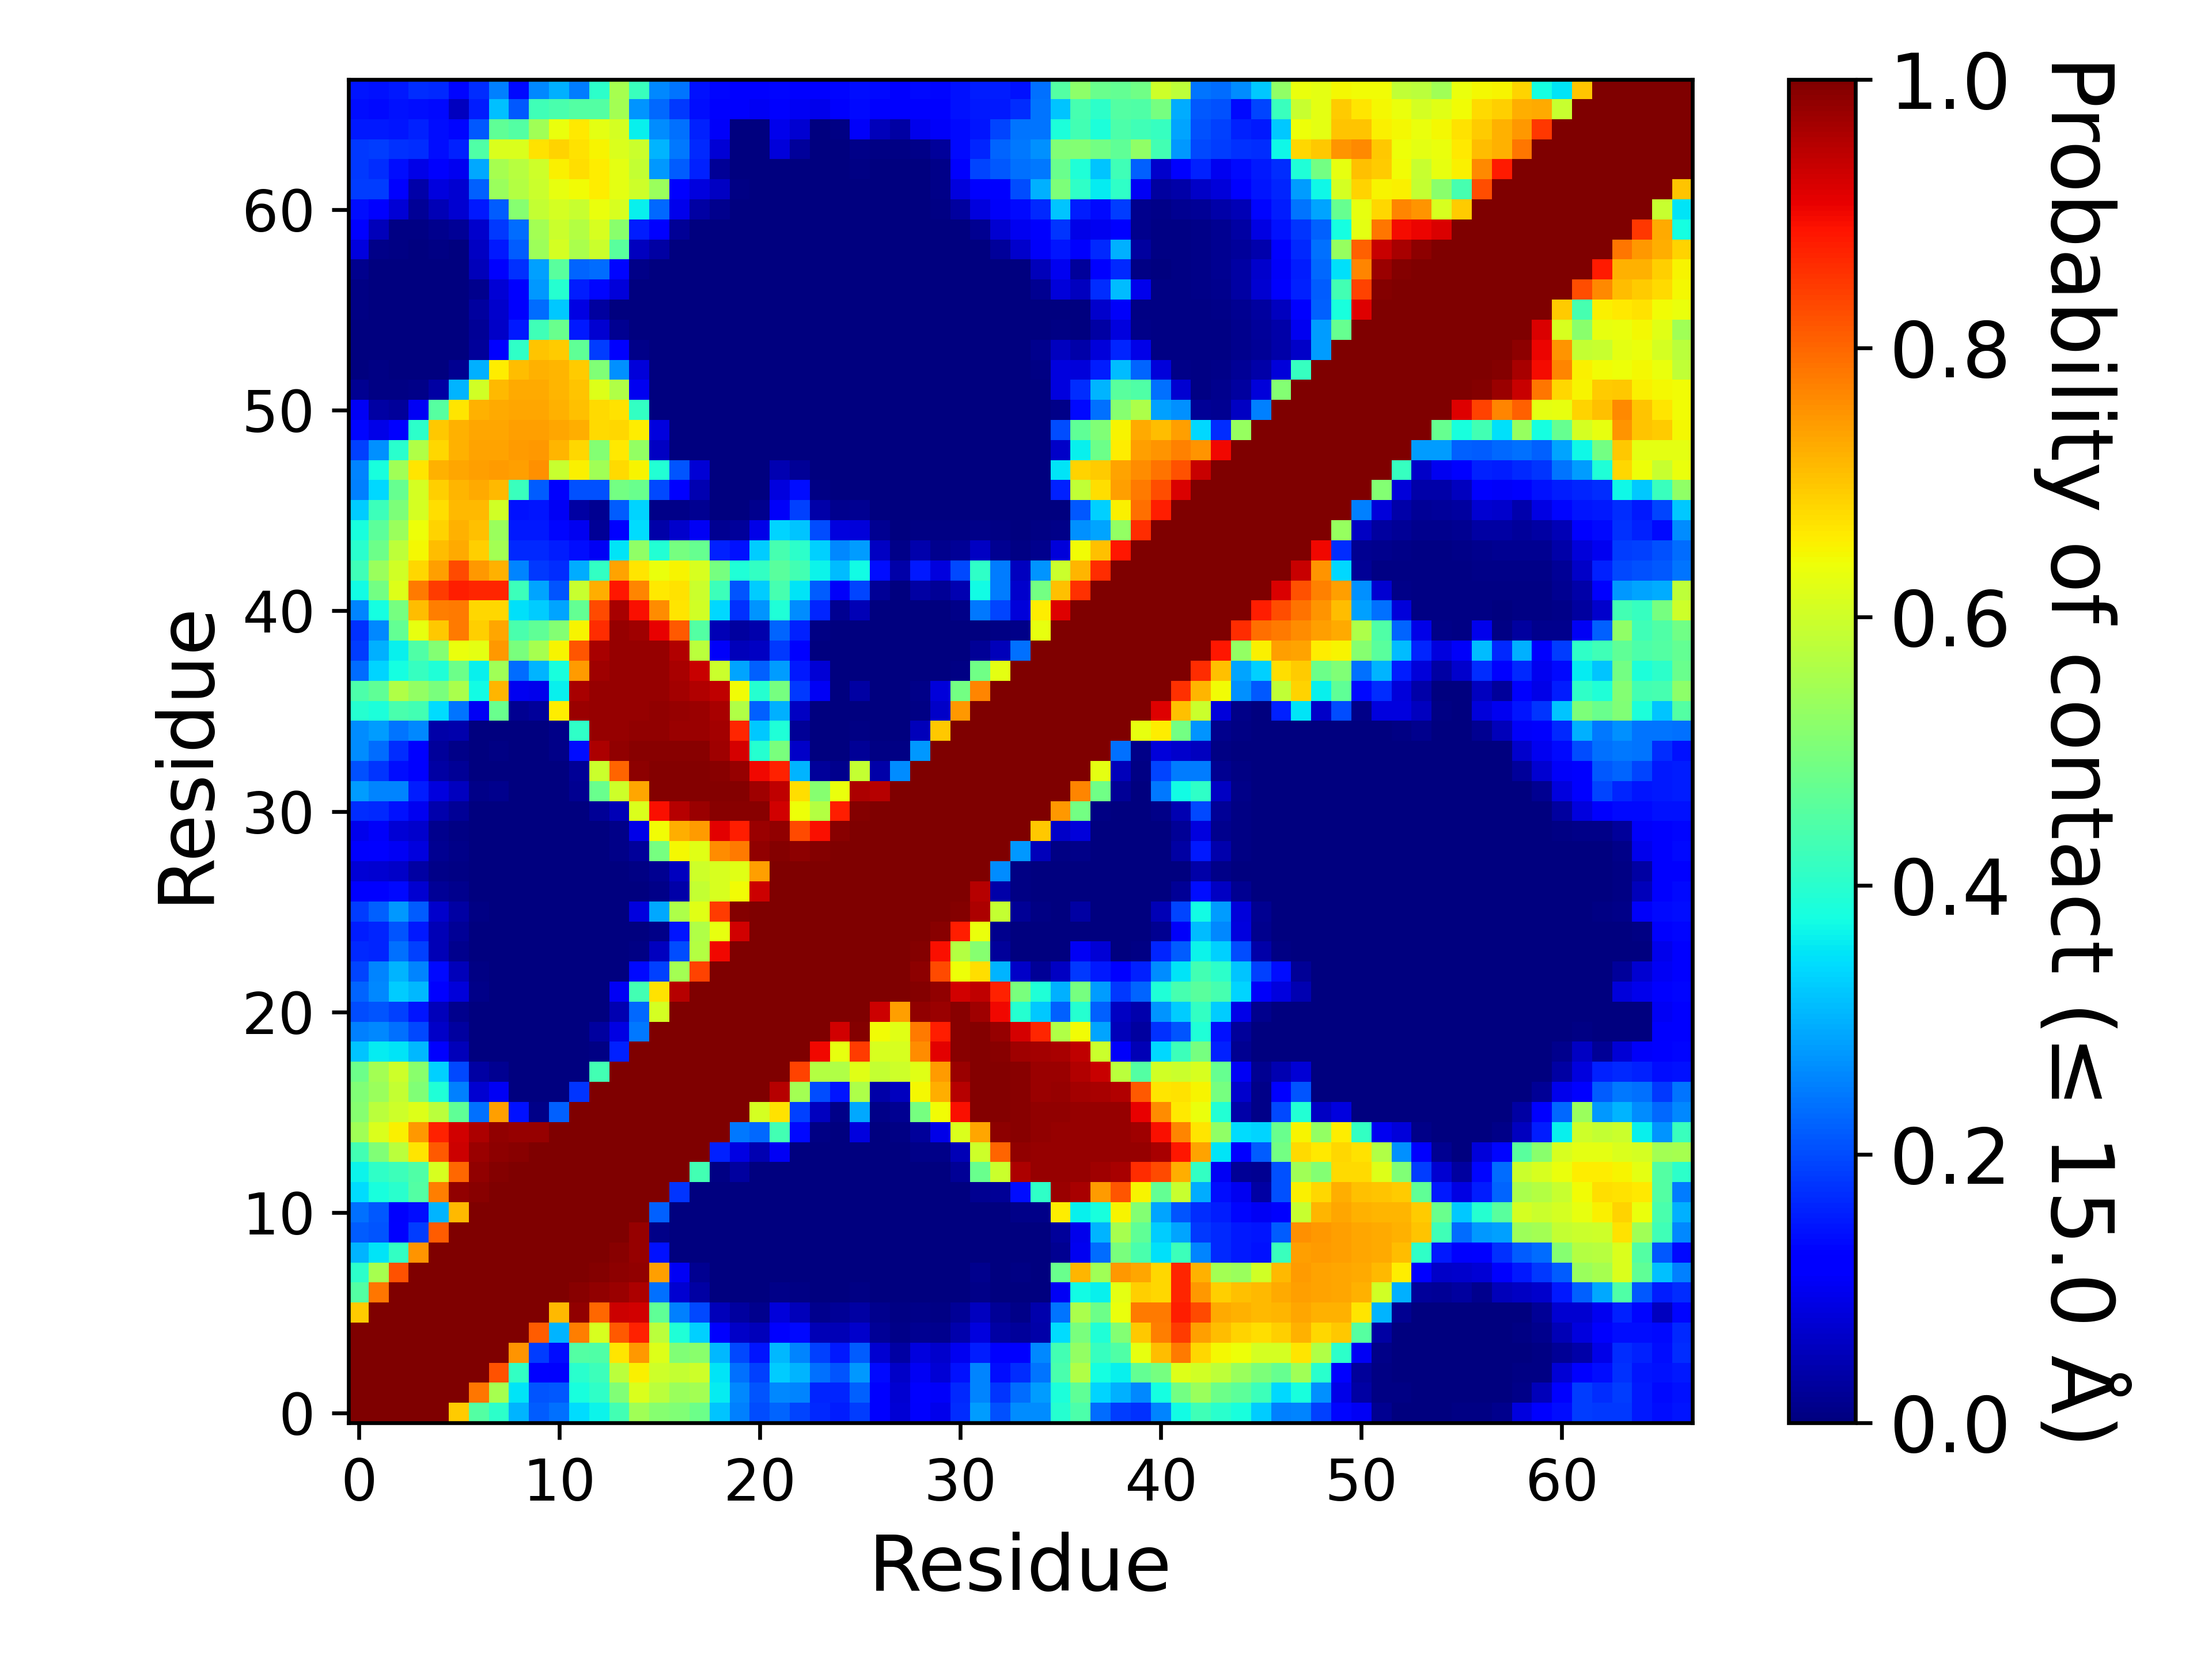

Values plotted in this chart, from the file beside it:
, 1, 2, 3, 4, 5, 6, 7, 8, 9, 10, 11, 12, 13, 14, 15, 16, 17, 18, 19, 20, 21, 22, 23
1, 1.0, 1.0, 1.0, 1.0, 1.0, 0.6942, 0.4502, 0.4025, 0.3016, 0.2178, 0.2348, 0.3417, 0.3645, 0.4299, 0.5434, 0.5125, 0.5044, 0.4839, 0.319, 0.2505, 0.202, 0.2237, 0.1941
2, 1.0, 1.0, 1.0, 1.0, 1.0, 1.0, 0.784, 0.5528, 0.3512, 0.2105, 0.2121, 0.3821, 0.4076, 0.506, 0.6153, 0.5744, 0.539, 0.5497, 0.359, 0.259, 0.2095, 0.261, 0.2573
3, 1.0, 1.0, 1.0, 1.0, 1.0, 1.0, 1.0, 0.8229, 0.4128, 0.1213, 0.1118, 0.4015, 0.4256, 0.5747, 0.6554, 0.5999, 0.5871, 0.6006, 0.3506, 0.2357, 0.1892, 0.3271, 0.302
4, 1.0, 1.0, 1.0, 1.0, 1.0, 1.0, 1.0, 1.0, 0.7508, 0.1855, 0.1384, 0.4526, 0.449, 0.6657, 0.7497, 0.6173, 0.5069, 0.5191, 0.3066, 0.1955, 0.1456, 0.307, 0.2564
5, 1.0, 1.0, 1.0, 1.0, 1.0, 1.0, 1.0, 1.0, 1.0, 0.8107, 0.3041, 0.7738, 0.6111, 0.8152, 0.873, 0.5753, 0.3876, 0.3293, 0.1129, 0.06389, 0.05178, 0.119, 0.1356
6, 0.6942, 1.0, 1.0, 1.0, 1.0, 1.0, 1.0, 1.0, 1.0, 1.0, 0.7145, 0.9807, 0.8008, 0.9313, 0.9282, 0.4661, 0.2533, 0.197, 0.05269, 0.02826, 0.01429, 0.07884, 0.05109
7, 0.4502, 0.784, 1.0, 1.0, 1.0, 1.0, 1.0, 1.0, 1.0, 1.0, 1.0, 0.9906, 0.982, 0.9757, 0.9588, 0.2358, 0.07319, 0.03498, 0.0008067, 0.00108, 5.333297778014813e-05, 0.01169, 0.005367
8, 0.4025, 0.5528, 0.8229, 1.0, 1.0, 1.0, 1.0, 1.0, 1.0, 1.0, 1.0, 1.0, 0.9947, 0.9855, 0.9805, 0.7415, 0.1043, 0.01831, 3.3333111112592584e-05, 6.666622222518517e-05, 0.0, 0.001407, 0.0006467
9, 0.3016, 0.3512, 0.4128, 0.7508, 1.0, 1.0, 1.0, 1.0, 1.0, 1.0, 1.0, 1.0, 1.0, 0.9921, 0.9782, 0.1411, 0.0009867, 0.0002067, 9.333271111525923e-05, 6.6666222225185165e-06, 0.0, 9.333271111525923e-05, 0.0
10, 0.2178, 0.2105, 0.1213, 0.1855, 0.8107, 1.0, 1.0, 1.0, 1.0, 1.0, 1.0, 1.0, 1.0, 1.0, 0.9769, 0.007827, 0.00056, 0.0001133, 1.3333244445037033e-05, 0.0, 0.0, 2.6666488890074066e-05, 0.0
11, 0.2348, 0.2121, 0.1118, 0.1384, 0.3041, 0.7145, 1.0, 1.0, 1.0, 1.0, 1.0, 1.0, 1.0, 1.0, 1.0, 0.2192, 0.001693, 0.00082, 0.0002867, 6.6666222225185165e-06, 6.6666222225185165e-06, 7.333284444770368e-05, 0.0
12, 0.3417, 0.3821, 0.4015, 0.4526, 0.7738, 0.9807, 0.9906, 1.0, 1.0, 1.0, 1.0, 1.0, 1.0, 1.0, 1.0, 1.0, 0.1765, 0.00338, 0.001407, 4.6666355557629614e-05, 1.999986666755555e-05, 9.333271111525923e-05, 0.0
13, 0.3645, 0.4076, 0.4256, 0.449, 0.6111, 0.8008, 0.982, 0.9947, 1.0, 1.0, 1.0, 1.0, 1.0, 1.0, 1.0, 1.0, 1.0, 0.4317, 0.00646, 0.02787, 7.99994666702222e-05, 0.00012, 1.3333244445037033e-05
14, 0.4299, 0.506, 0.5747, 0.6657, 0.8152, 0.9313, 0.9757, 0.9855, 0.9921, 1.0, 1.0, 1.0, 1.0, 1.0, 1.0, 1.0, 1.0, 1.0, 0.1589, 0.08845, 0.04315, 0.1017, 0.002147
15, 0.5434, 0.6153, 0.6554, 0.7497, 0.873, 0.9282, 0.9588, 0.9805, 0.9782, 0.9769, 1.0, 1.0, 1.0, 1.0, 1.0, 1.0, 1.0, 1.0, 1.0, 0.2453, 0.2274, 0.4303, 0.1363
16, 0.5125, 0.5744, 0.5999, 0.6173, 0.5753, 0.4661, 0.2358, 0.7415, 0.1411, 0.007827, 0.2192, 1.0, 1.0, 1.0, 1.0, 1.0, 1.0, 1.0, 1.0, 1.0, 0.606, 0.669, 0.1887
17, 0.5044, 0.539, 0.5871, 0.5069, 0.3876, 0.2533, 0.07319, 0.1043, 0.0009867, 0.00056, 0.001693, 0.1765, 1.0, 1.0, 1.0, 1.0, 1.0, 1.0, 1.0, 1.0, 1.0, 0.9518, 0.5502
18, 0.4839, 0.5497, 0.6006, 0.5191, 0.3293, 0.197, 0.03498, 0.01831, 0.0002067, 0.0001133, 0.00082, 0.00338, 0.4317, 1.0, 1.0, 1.0, 1.0, 1.0, 1.0, 1.0, 1.0, 1.0, 0.8389
19, 0.319, 0.359, 0.3506, 0.3066, 0.1129, 0.05269, 0.0008067, 3.3333111112592584e-05, 9.333271111525923e-05, 1.3333244445037033e-05, 0.0002867, 0.001407, 0.00646, 0.1589, 1.0, 1.0, 1.0, 1.0, 1.0, 1.0, 1.0, 1.0, 1.0
20, 0.2505, 0.259, 0.2357, 0.1955, 0.06389, 0.02826, 0.00108, 6.666622222518517e-05, 6.6666222225185165e-06, 0.0, 6.6666222225185165e-06, 4.6666355557629614e-05, 0.02787, 0.08845, 0.2453, 1.0, 1.0, 1.0, 1.0, 1.0, 1.0, 1.0, 1.0
21, 0.202, 0.2095, 0.1892, 0.1456, 0.05178, 0.01429, 5.333297778014813e-05, 0.0, 0.0, 0.0, 6.6666222225185165e-06, 1.999986666755555e-05, 7.99994666702222e-05, 0.04315, 0.2274, 0.606, 1.0, 1.0, 1.0, 1.0, 1.0, 1.0, 1.0
22, 0.2237, 0.261, 0.3271, 0.307, 0.119, 0.07884, 0.01169, 0.001407, 9.333271111525923e-05, 2.6666488890074066e-05, 7.333284444770368e-05, 9.333271111525923e-05, 0.00012, 0.1017, 0.4303, 0.669, 0.9518, 1.0, 1.0, 1.0, 1.0, 1.0, 1.0
23, 0.1941, 0.2573, 0.302, 0.2564, 0.1356, 0.05109, 0.005367, 0.0006467, 0.0, 0.0, 0.0, 0.0, 1.3333244445037033e-05, 0.002147, 0.1363, 0.1887, 0.5502, 0.8389, 1.0, 1.0, 1.0, 1.0, 1.0
24, 0.1662, 0.1641, 0.2349, 0.1876, 0.04805, 0.01562, 0.001627, 0.00038, 0.0, 0.0, 0.0, 0.0, 0.0, 0.0, 0.007207, 0.05808, 0.2018, 0.5685, 0.8997, 1.0, 1.0, 1.0, 1.0
25, 0.1558, 0.1607, 0.208, 0.1497, 0.04903, 0.02072, 0.001613, 0.0002867, 0.0, 0.0, 0.0, 0.0, 0.0, 0.0, 0.003233, 0.01011, 0.1483, 0.5627, 0.6296, 0.9288, 1.0, 1.0, 1.0
26, 0.1839, 0.2211, 0.2739, 0.2165, 0.06997, 0.03207, 0.0073, 0.0003, 0.0, 0.0, 0.0, 0.0, 3.3333111112592584e-05, 7.99994666702222e-05, 0.08215, 0.2917, 0.5595, 0.6216, 0.8441, 0.993, 1.0, 1.0, 1.0
27, 0.1241, 0.1195, 0.1345, 0.07053, 0.02265, 0.0143, 0.0006533, 1.999986666755555e-05, 0.0, 0.0, 0.0, 6.6666222225185165e-06, 5.999960000266665e-05, 6.666622222518517e-05, 0.0009867, 0.008833, 0.03877, 0.5881, 0.6097, 0.6417, 0.9303, 1, 1.0
28, 0.07549, 0.07357, 0.06323, 0.03465, 0.01167, 0.004513, 2.6666488890074066e-05, 0.0, 0.0, 0.0, 0.0, 0.0, 1.3333244445037033e-05, 0.002033, 0.006907, 0.0168, 0.05619, 0.6008, 0.6123, 0.6229, 0.741, 0.9975, 0.9981
29, 0.1121, 0.125, 0.1021, 0.08263, 0.01839, 0.009367, 3.99997333351111e-05, 0.0, 0.0, 0.0, 0.0, 0.0, 0.001327, 0.00952, 0.02705, 0.4935, 0.6481, 0.624, 0.7578, 0.7781, 0.982, 0.995, 0.9869
30, 0.09551, 0.108, 0.07725, 0.06829, 0.01205, 0.005373, 0.0, 0.0, 0.0, 0.0, 0.0, 1.999986666755555e-05, 0.00052, 0.01087, 0.09051, 0.6437, 0.7234, 0.7448, 0.9137, 0.8776, 0.976, 0.982, 0.8288
31, 0.1686, 0.1671, 0.1414, 0.09839, 0.04123, 0.01965, 0.001867, 0.00112, 3.99997333351111e-05, 0.0, 9.333271111525923e-05, 0.00114, 0.01984, 0.04976, 0.6147, 0.8918, 0.953, 0.9741, 0.9897, 0.9895, 0.9886, 0.9265, 0.6396
32, 0.2804, 0.2543, 0.2548, 0.1554, 0.08593, 0.05793, 0.01045, 0.01221, 0.0004333, 0.0, 9.999933333777775e-05, 0.01705, 0.4794, 0.6002, 0.731, 0.9936, 0.9944, 0.9935, 0.9937, 0.9928, 0.9696, 0.9428, 0.6726
33, 0.205, 0.1764, 0.1377, 0.1225, 0.03253, 0.021, 2.6666488890074066e-05, 0.0008933, 0.0001533, 0.0, 0.001053, 0.02139, 0.5969, 0.8035, 0.9878, 0.9937, 0.9944, 0.9934, 0.9913, 0.9769, 0.8999, 0.8715, 0.3023
34, 0.2629, 0.2338, 0.1708, 0.1187, 0.02401, 0.01136, 0.0003667, 0.007067, 0.00368, 0.001553, 0.009353, 0.1395, 0.9581, 0.9818, 0.9892, 0.9919, 0.9908, 0.9905, 0.97, 0.9248, 0.3982, 0.4981, 0.06561
35, 0.2639, 0.2783, 0.2412, 0.2611, 0.0368, 0.04041, 0.00042, 0.001413, 0.001467, 0.001127, 0.01029, 0.4084, 0.9786, 0.9791, 0.9813, 0.9833, 0.9739, 0.9729, 0.9666, 0.8676, 0.3233, 0.3896, 0.02327
36, 0.396, 0.3856, 0.4404, 0.4308, 0.342, 0.2401, 0.1053, 0.477, 0.01885, 0.02403, 0.6585, 0.9753, 0.9791, 0.979, 0.9802, 0.9806, 0.978, 0.9752, 0.9644, 0.5662, 0.2226, 0.2971, 0.06242
37, 0.4425, 0.4663, 0.5655, 0.5274, 0.4984, 0.5572, 0.3713, 0.7166, 0.1008, 0.09537, 0.3607, 0.9639, 0.9785, 0.9784, 0.9785, 0.9795, 0.9686, 0.9564, 0.9419, 0.6416, 0.3981, 0.4923, 0.1805
38, 0.2328, 0.3333, 0.376, 0.4172, 0.3874, 0.4822, 0.3632, 0.5432, 0.2329, 0.3044, 0.3818, 0.745, 0.9722, 0.9785, 0.9781, 0.9792, 0.9613, 0.9357, 0.5953, 0.2868, 0.2219, 0.2785, 0.1509
39, 0.184, 0.2992, 0.3615, 0.4485, 0.5097, 0.6365, 0.6263, 0.7468, 0.4992, 0.5535, 0.649, 0.8193, 0.9629, 0.9781, 0.9778, 0.9769, 0.9537, 0.5743, 0.107, 0.05141, 0.06087, 0.1809, 0.1193
40, 0.1727, 0.258, 0.471, 0.6309, 0.6992, 0.7794, 0.6913, 0.732, 0.4401, 0.4671, 0.5085, 0.6515, 0.8623, 0.9768, 0.9709, 0.9102, 0.8145, 0.4508, 0.05065, 0.02831, 0.03973, 0.223, 0.1576
41, 0.2552, 0.3767, 0.4925, 0.7095, 0.7768, 0.7802, 0.683, 0.6824, 0.3449, 0.3252, 0.2887, 0.472, 0.8287, 0.9636, 0.8925, 0.7593, 0.6647, 0.6019, 0.3367, 0.1744, 0.2734, 0.3878, 0.2637
42, 0.373, 0.4906, 0.6188, 0.7809, 0.845, 0.8774, 0.8691, 0.87, 0.4257, 0.2879, 0.2092, 0.5911, 0.726, 0.885, 0.7677, 0.6603, 0.6683, 0.594, 0.422, 0.2097, 0.3261, 0.4359, 0.3497
43, 0.4276, 0.5379, 0.6052, 0.6814, 0.7405, 0.832, 0.7494, 0.7207, 0.2578, 0.1832, 0.17, 0.2962, 0.4116, 0.7381, 0.6644, 0.6337, 0.6522, 0.6115, 0.4923, 0.3905, 0.413, 0.4602, 0.4334
44, 0.4021, 0.4807, 0.581, 0.6446, 0.7089, 0.7274, 0.6901, 0.5486, 0.167, 0.165, 0.1529, 0.1392, 0.1051, 0.3483, 0.5244, 0.392, 0.4922, 0.4736, 0.1563, 0.1413, 0.3243, 0.4356, 0.4054
45, 0.3791, 0.4621, 0.539, 0.6374, 0.6844, 0.7222, 0.7041, 0.5383, 0.1492, 0.1511, 0.1295, 0.09979, 0.02264, 0.126, 0.3427, 0.03591, 0.06793, 0.1052, 0.01933, 0.02358, 0.09209, 0.3339, 0.3183
46, 0.3269, 0.4239, 0.5025, 0.6076, 0.6738, 0.714, 0.7118, 0.6018, 0.1412, 0.1468, 0.1041, 0.03491, 0.01757, 0.2181, 0.332, 0.009873, 0.01103, 0.01655, 0.001873, 0.0009, 0.01251, 0.1087, 0.188
47, 0.2538, 0.3389, 0.4764, 0.6065, 0.6884, 0.7169, 0.7282, 0.7118, 0.4206, 0.2181, 0.1106, 0.2037, 0.2063, 0.4919, 0.4794, 0.1974, 0.126, 0.04533, 0.0002067, 0.00014, 0.001967, 0.08518, 0.1386
48, 0.2558, 0.379, 0.5467, 0.6651, 0.7214, 0.731, 0.7414, 0.7436, 0.742, 0.7552, 0.5925, 0.6539, 0.5432, 0.6771, 0.6497, 0.3916, 0.2079, 0.07478, 0.0001667, 8.666608889274072e-05, 0.00026, 0.04411, 0.02256
49, 0.1882, 0.2693, 0.3995, 0.5656, 0.6827, 0.7197, 0.7356, 0.7374, 0.7437, 0.7472, 0.7175, 0.6826, 0.5089, 0.6628, 0.5291, 0.05926, 0.00232, 0.00012, 0.0001133, 0.00012, 0.00016, 0.0002, 0.00018
50, 0.1322, 0.08988, 0.1177, 0.4062, 0.6956, 0.72, 0.7343, 0.7322, 0.7383, 0.7398, 0.7311, 0.7245, 0.6779, 0.6814, 0.6569, 0.08475, 0.0004667, 1.999986666755555e-05, 5.333297778014813e-05, 7.333284444770368e-05, 9.999933333777775e-05, 0.0001133, 8.666608889274072e-05
51, 0.1016, 0.03327, 0.02406, 0.1039, 0.4547, 0.6675, 0.72, 0.728, 0.7331, 0.7317, 0.7224, 0.706, 0.6758, 0.6713, 0.4123, 0.0001533, 0.0003533, 3.3333111112592584e-05, 6.6666222225185165e-06, 1.3333244445037033e-05, 9.333271111525923e-05, 0.0001267, 0.0001267
52, 0.01736, 0.003927, 0.004567, 0.008447, 0.03493, 0.3046, 0.6024, 0.711, 0.7271, 0.7269, 0.7173, 0.7007, 0.6206, 0.5651, 0.09968, 0.0003667, 5.333297778014813e-05, 0.0, 0.0, 0.0, 1.3333244445037033e-05, 3.99997333351111e-05, 6.666622222518517e-05
53, 0.00378, 0.004873, 0.001993, 0.001707, 0.00364, 0.01841, 0.2981, 0.6585, 0.7077, 0.7217, 0.7159, 0.6947, 0.5041, 0.2658, 0.08023, 0.00366, 0.0004, 5.333297778014813e-05, 2.6666488890074066e-05, 0.0, 0.0, 0.0001667, 0.00024
54, 0.001653, 0.0006933, 0.00014, 0.00032, 0.0004133, 0.002193, 0.02445, 0.1175, 0.4068, 0.701, 0.6951, 0.466, 0.1843, 0.11, 0.01128, 0.0002467, 0.00028, 6.666622222518517e-05, 7.99994666702222e-05, 6.6666222225185165e-06, 0.0001133, 0.0001867, 0.0003133
55, 0.0029, 0.001873, 0.0001733, 0.0001067, 0.00196, 0.00288, 0.02287, 0.06488, 0.1513, 0.4285, 0.4788, 0.1514, 0.07141, 0.01937, 0.0, 1.999986666755555e-05, 6.666622222518517e-05, 6.6666222225185165e-06, 0.0, 0.0, 0.00012, 0.00018, 0.0002
56, 0.005547, 0.00192, 0.00038, 0.0002733, 0.001973, 0.00298, 0.02845, 0.06809, 0.1111, 0.2306, 0.3207, 0.08709, 0.02861, 0.001467, 5.333297778014813e-05, 0.0, 2.6666488890074066e-05, 0.0, 0.0, 0.0, 1.3333244445037033e-05, 5.999960000266665e-05, 0.00014
57, 0.006907, 0.001013, 0.0006267, 0.0003533, 0.00126, 0.002513, 0.01522, 0.07773, 0.1251, 0.2768, 0.3964, 0.153, 0.1322, 0.07901, 0.0003467, 2.6666488890074066e-05, 7.333284444770368e-05, 0.0, 0.0, 0.0, 0.0, 1.999986666755555e-05, 7.99994666702222e-05
58, 0.01345, 0.0009733, 0.0006933, 0.0003333, 0.00084, 0.001207, 0.05166, 0.1115, 0.1732, 0.2815, 0.4608, 0.223, 0.2337, 0.1308, 0.008793, 0.0002467, 5.333297778014813e-05, 0.0, 0.0, 0.0, 6.6666222225185165e-06, 5.999960000266665e-05, 0.0001267
59, 0.08551, 0.008053, 0.004753, 0.002033, 0.005827, 0.003387, 0.06237, 0.1501, 0.2155, 0.5428, 0.6081, 0.5565, 0.595, 0.4579, 0.05719, 0.03413, 0.00054, 0.0, 0.0, 0.0, 0.0, 0.0, 5.999960000266665e-05
60, 0.1153, 0.05129, 0.004973, 0.004507, 0.01212, 0.02228, 0.0669, 0.1814, 0.2323, 0.5479, 0.5946, 0.5697, 0.6132, 0.519, 0.1555, 0.1248, 0.02184, 8.666608889274072e-05, 0.0001267, 0.0, 0.0, 6.6666222225185165e-06, 9.333271111525923e-05
... 7 more rows
